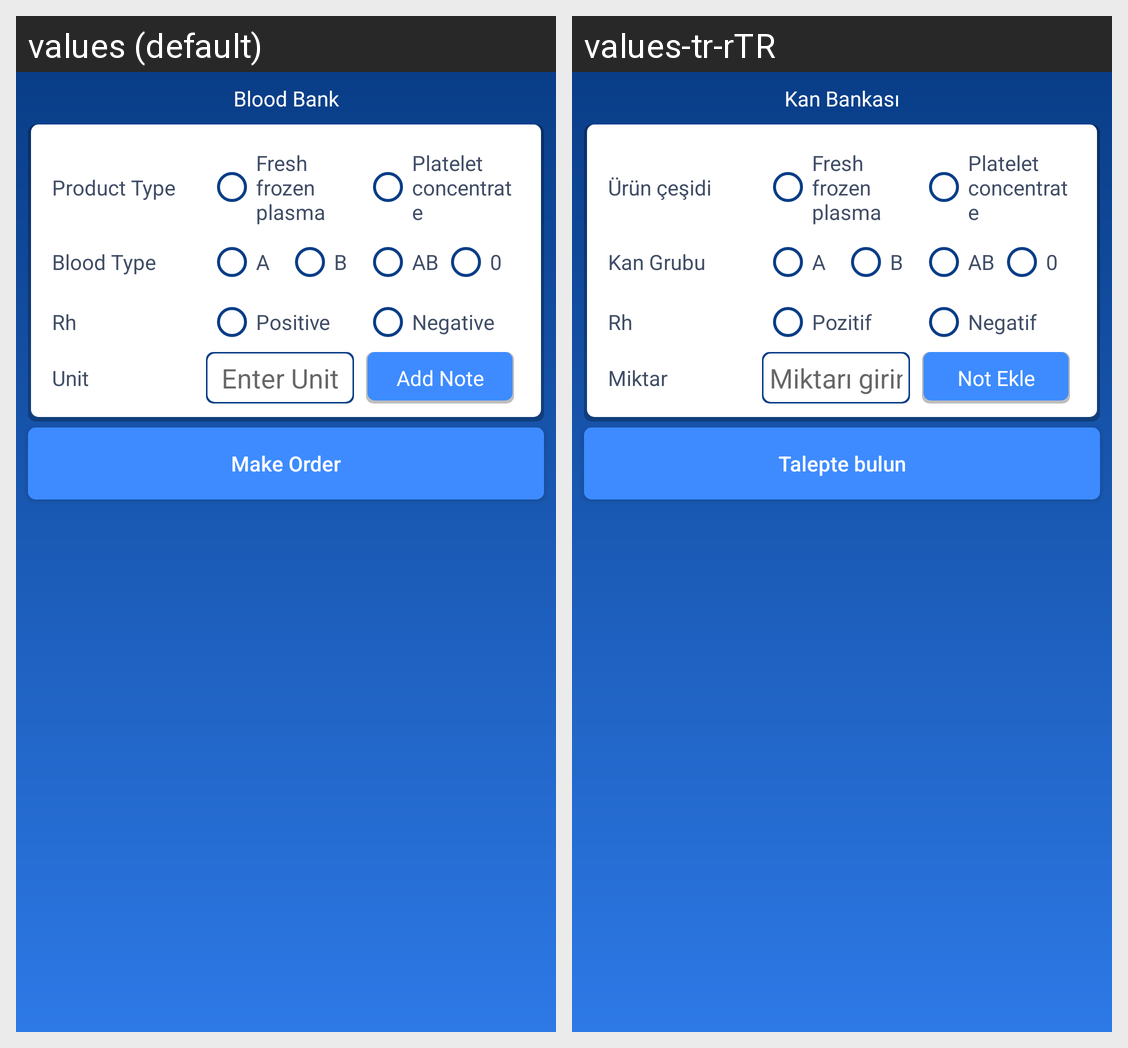

This grid shows one Android layout under two languages. Give, for every string resource on the screen, its name, the default text and each shown locale's text.
Android screen res/layout/fragment_doctor_blood_bank.xml rendered under 2 locales, left to right: values (default), values-tr-rTR. Device: Nexus 5 (rendered at 1080×1920; each locale shown at half size, 540×960, under a caption strip naming it); theme AppTheme.
Strings drawn on this screen, with the default value and each locale's value (text and hints the layout hard-codes, and strings that could not be matched under every locale, appear in the picture but are not listed):

bloodbank
  values: Blood Bank
  values-tr-rTR: Kan Bankası

makeorder
  values: Make Order
  values-tr-rTR: Talepte bulun

producttype
  values: Product Type
  values-tr-rTR: Ürün çeşidi

frozen
  values: Fresh frozen plasma
  values-tr-rTR: Fresh frozen plasma

plateret
  values: Platelet concentrate
  values-tr-rTR: Platelet concentrate

positive
  values: Positive
  values-tr-rTR: Pozitif

negative
  values: Negative
  values-tr-rTR: Negatif

bloodType
  values: Blood Type
  values-tr-rTR: Kan Grubu

unit
  values: Unit
  values-tr-rTR: Miktar

enterunit
  values: Enter Unit
  values-tr-rTR: Miktarı girin

addnote
  values: Add Note
  values-tr-rTR: Not Ekle
